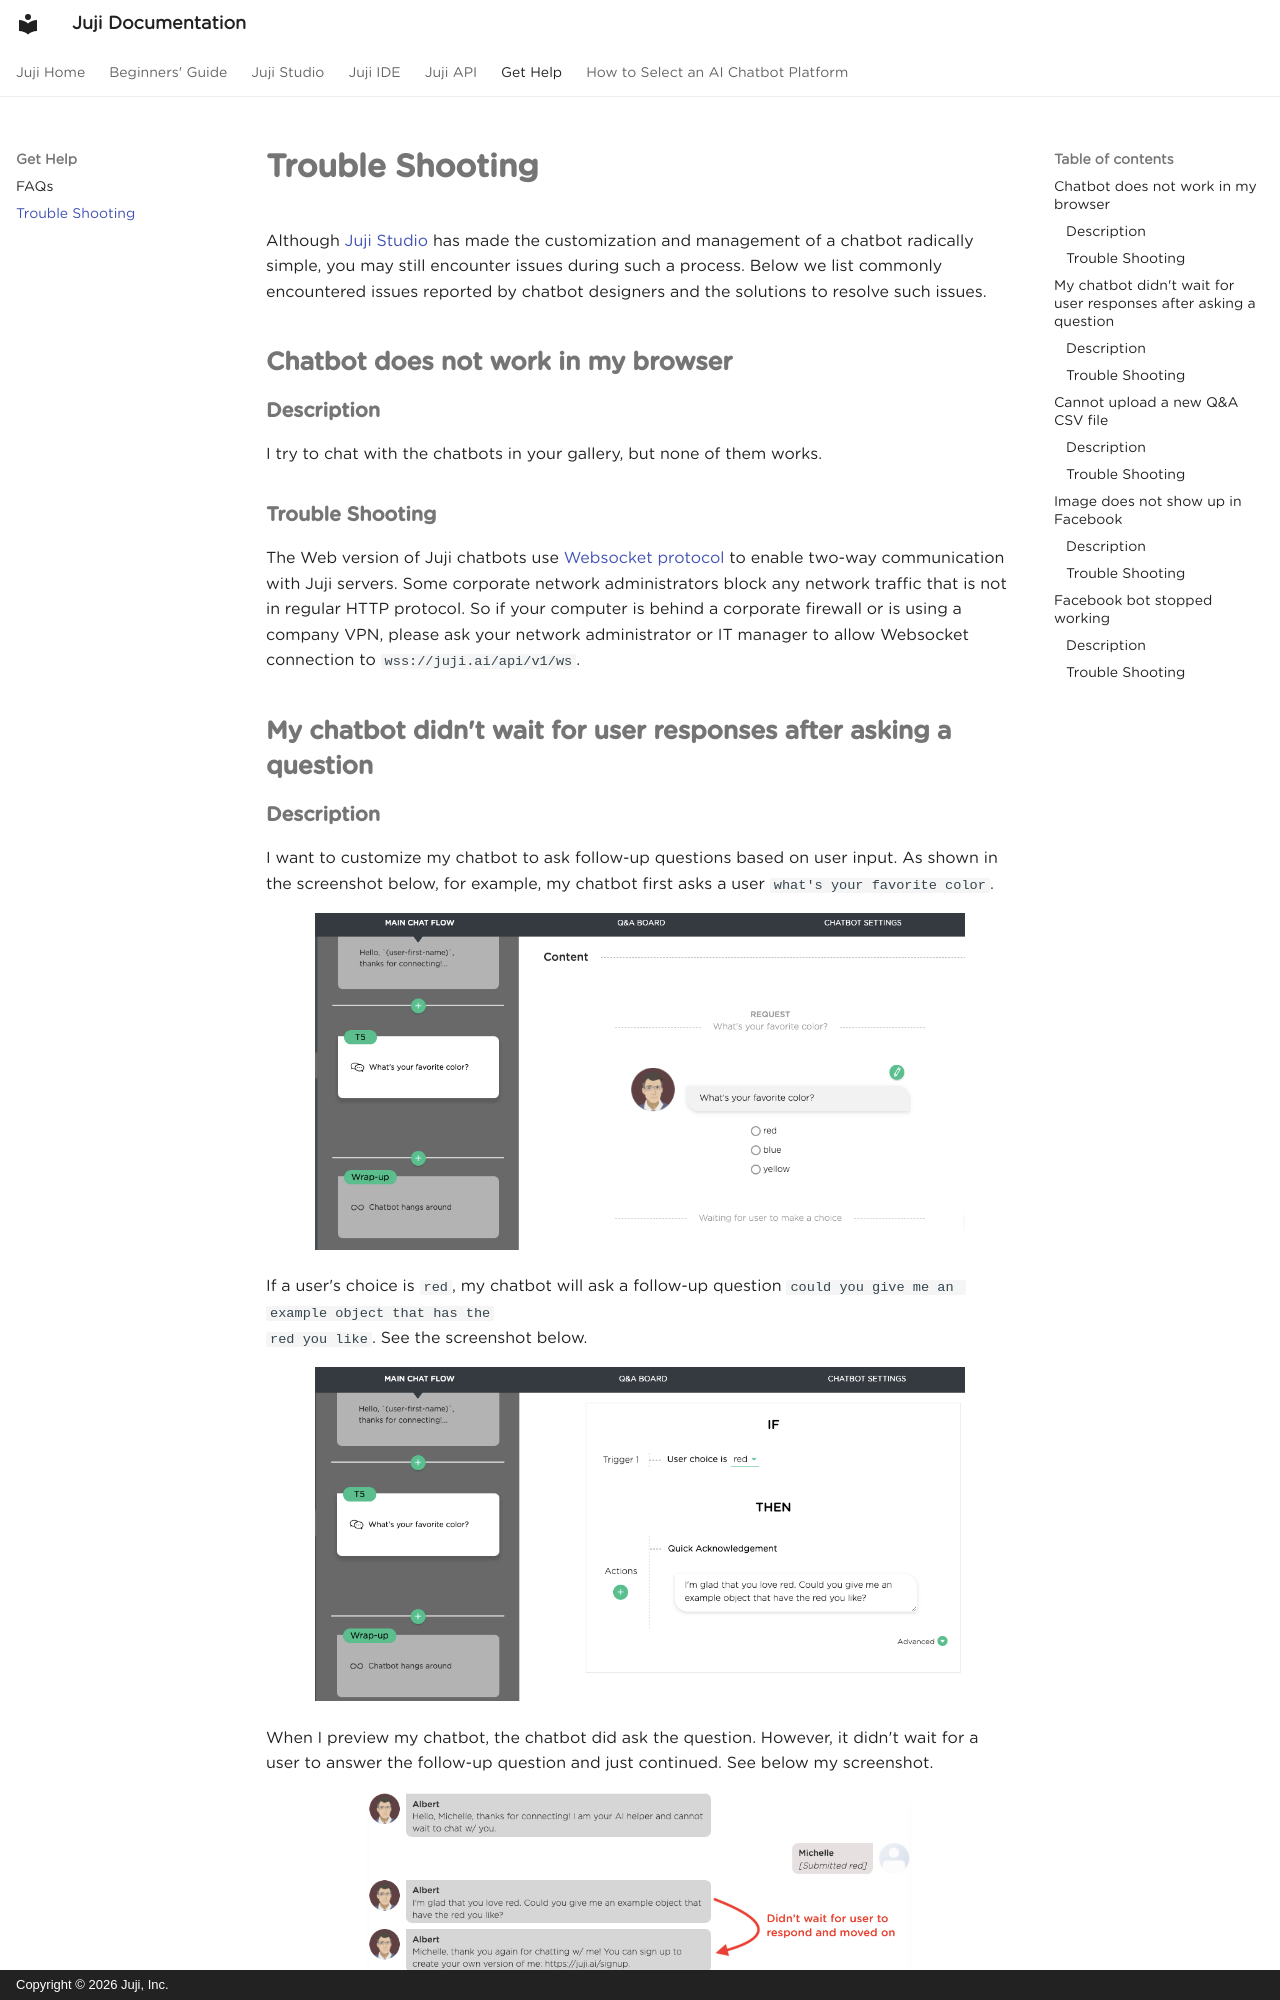

repository: juji-io/docs · page: trouble-shooting/index.html · generator: mkdocs · copyright: Copyright © 2026 Juji, Inc.

# **Trouble Shooting**

Although [Juji Studio](../juji-studio) has made the customization and
management of a chatbot radically simple, you may still encounter
issues during such a process. Below we list commonly encountered
issues reported by chatbot designers and the solutions to resolve such
issues.

## **Chatbot does not work in my browser**

### **Description**

I try to chat with the chatbots in your gallery, but none of them works.

### **Trouble Shooting**

The Web version of Juji chatbots use [Websocket protocol](https://en.wikipedia.org/wiki/WebSocket) to enable two-way communication with Juji servers. Some corporate network administrators block any network traffic that is not in regular HTTP protocol. So if your computer is behind a corporate firewall or is using a company VPN, please ask your network administrator or IT manager to allow Websocket connection to `wss://juji.ai/api/v1/ws`.

## **My chatbot didn't wait for user responses after asking a question**

### **Description**

I want to customize my chatbot to ask follow-up questions based on
user input. As shown in the screenshot below, for example, my chatbot
first asks a user `what's your favorite color`.

<p align="center"><img src="../img/ask-q-pseudo-1.png" alt="a chatbot asks
a question" width="650px"/></p>

If a user's choice is `red`, my chatbot will ask
a follow-up question `could you give me an example object that has the
red you like`. See the screenshot below.

<p align="center"><img src="../img/ask-q-pseudo-2.png" alt="a chatbot asks
a question" width="650px"/></p>

When I preview my chatbot, the chatbot did ask the question. However,
it didn't wait for a user to answer the follow-up question and just
continued. See below my screenshot.

<p align="center"><img src="../img/skipped-user-answer.png" alt="a chatbot asks
a question" width="650px"/></p>
